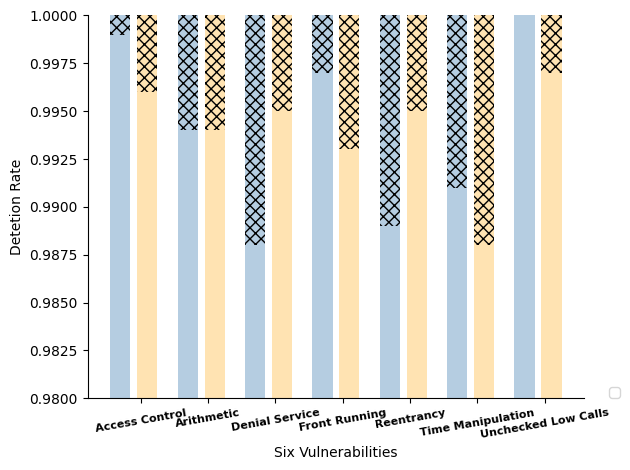

Write the Python code that produced this figure.
# 导入绘图模块
import matplotlib.pyplot as plt
import numpy as np
from matplotlib.ticker import FuncFormatter
# 构建数据
def to_percent(temp, position):
 return '%1.0f'%(10*temp) + '%'

# TPR1:
# 0.9902813299232737
# FPR1:
# 0.001125319693094629

# TPR2:
# 0.9820971867007673
# FPR2:
# 0.0032736572890025577

# TPR3:
# 0.9948849104859335
# FPR3:
# 0.00020460358056265986

# TPR4:
# 0.9892583120204603
# FPR4:
# 0.003989769820971867

# TPR5:
# 0.9938618925831202
# FPR5:
# 0.001227621483375959

# TPR6:
# 0.9948849104859335
# FPR6:
# 0.001125319693094629
# 统一设置xy轴名称的字体大小
# 统一设置

Y2016 = [0.999, 0.994, 0.988, 0.997,0.989,0.991,1.000]
Y2017 = [0.996, 0.994, 0.995, 0.993,0.995,0.988,0.997]
Y2018 = [0.001, 0.006,0.012, 0.003,0.011,0.009,0.000]
Y2019 = [0.004, 0.006,  0.005, 0.007,0.005,0.012,0.003]
#labels=['C1', 'C2', 'C3', 'C4', 'C5', 'C6', 'C7']
labels = ['Access Control', 'Arithmetic', 'Denial Service', 'Front Running', 'Reentrancy', 'Time Manipulation',
         'Unchecked Low Calls']
# labels = ['访问控制', '整数溢出', '拒绝服务', '交易顺序依赖', '可重入', '时间戳依赖',
#          '未检查调用返回值']

bar_width = 0.3
width = 0.1
# list2 = [94, 99.3, 94.3, 71.3]
# list3 = [6, 0.6,5.7, 28.7]
# list4 = [99.3, 99.6, 100, 100]
# list5 = [0.7, 0.4,  0, 0]
fig, ax = plt.subplots()
ax.spines['right'].set_visible(False)
ax.spines['top'].set_visible(False)

# 中文乱码的处理
plt.rcParams['font.sans-serif'] =[u'SimHei']
plt.rcParams['axes.unicode_minus'] = False
# 绘图12
plt.bar(np.arange(7), Y2016,   color = 'steelblue', alpha = 0.4, width = bar_width)
plt.bar(np.arange(7), Y2018,bottom=Y2016,color = 'steelblue',alpha = 0.4,width = bar_width,hatch="xxx")

plt.bar(np.arange(7)+width+bar_width, Y2017, color = 'orange', alpha = 0.3, width = bar_width)
plt.bar(np.arange(7)+width+bar_width, Y2019 ,bottom=Y2017 ,color = 'orange', alpha = 0.3, width = bar_width,hatch="xxx")

# 添加轴标签
plt.xlabel('Six Vulnerabilities')
plt.ylabel('Detetion Rate')
# 添加刻度标签
plt.xticks(np.arange(7)+bar_width,labels,rotation=10,fontsize=8,fontweight='bold')
# 设置Y轴的刻度范围
plt.ylim([0.98, 1])
#plt.gca().yaxis.set_major_formatter(FuncFormatter(to_percent))
# 显示图例
num1=1.05
num2=0
num3=3
num4=0
plt.legend(bbox_to_anchor=(num1, num2), loc=num3, borderaxespad=num4)
# 显示图形
fig.tight_layout()  # 调整整体空白
plt.show()
